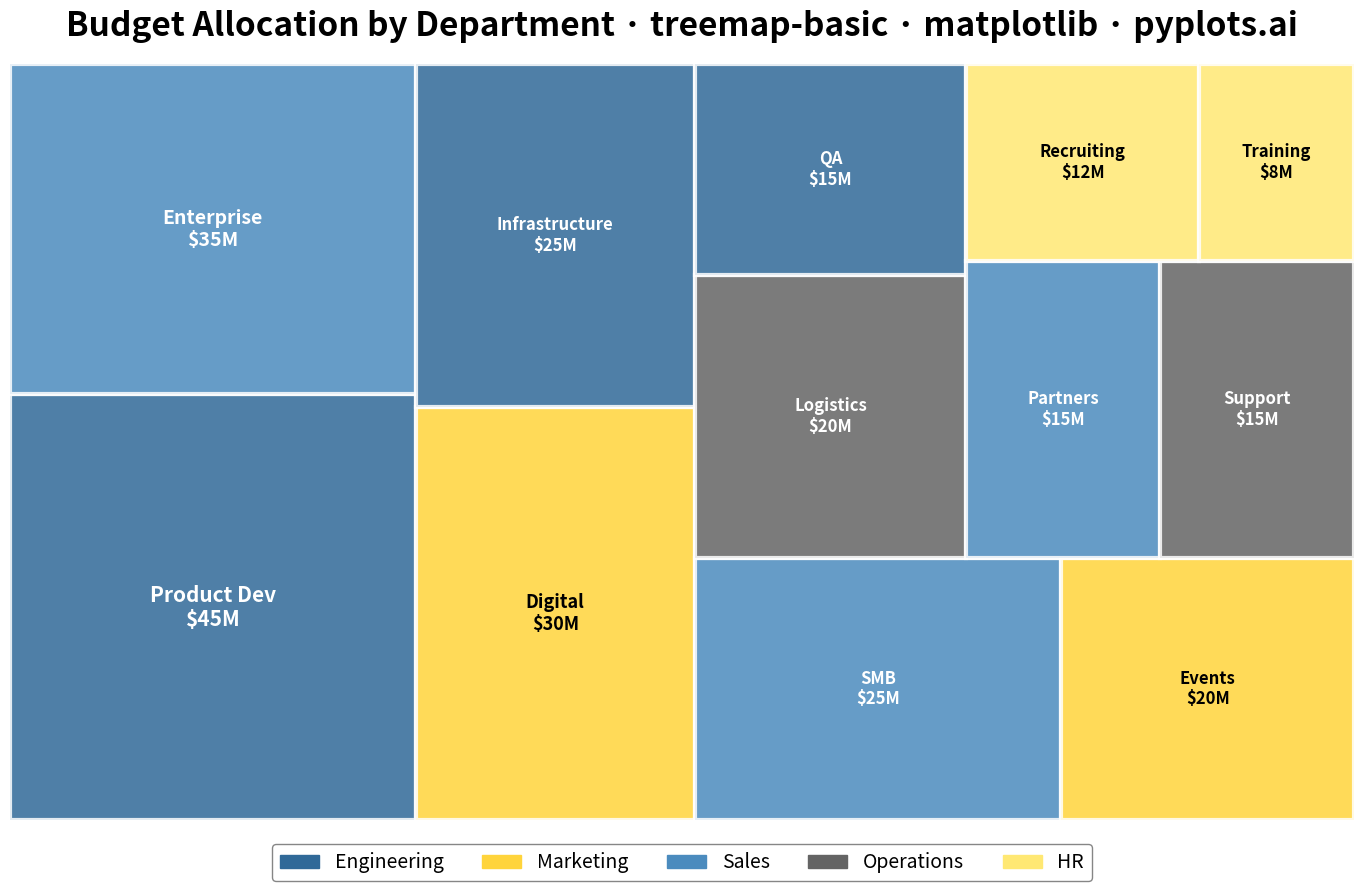

Source code (Python):
"""
treemap-basic: Basic Treemap
Library: matplotlib
"""

import matplotlib.patches as mpatches
import matplotlib.pyplot as plt
from matplotlib.patches import Rectangle


# Data - Budget allocation by department and project
data = [
    ("Engineering", "Product Dev", 45),
    ("Sales", "Enterprise", 35),
    ("Marketing", "Digital", 30),
    ("Engineering", "Infrastructure", 25),
    ("Sales", "SMB", 25),
    ("Marketing", "Events", 20),
    ("Operations", "Logistics", 20),
    ("Engineering", "QA", 15),
    ("Sales", "Partners", 15),
    ("Operations", "Support", 15),
    ("HR", "Recruiting", 12),
    ("HR", "Training", 8),
]

# Extract sorted data (already sorted by value descending)
categories = [d[0] for d in data]
subcategories = [d[1] for d in data]
values = [d[2] for d in data]

# Color mapping for main categories
category_colors = {
    "Engineering": "#306998",  # Python Blue
    "Marketing": "#FFD43B",  # Python Yellow
    "Sales": "#4B8BBE",  # Light blue
    "Operations": "#646464",  # Gray
    "HR": "#FFE873",  # Light yellow
}

# Normalize values to fill a 160x90 area (matching figsize aspect ratio)
total = sum(values)
width, height = 160, 90
normalized = [v / total * width * height for v in values]

# Squarify algorithm - compute rectangle positions
# Uses slice-and-dice with aspect ratio optimization
rects = []
remaining = list(zip(normalized, range(len(normalized)), strict=True))
x, y, w, h = 0, 0, width, height

while remaining:
    # Lay out items in current strip
    strip_items = []
    strip_area = 0

    if w >= h:
        # Vertical strip
        for area, idx in remaining:
            strip_items.append((area, idx))
            strip_area += area
            strip_width = strip_area / h
            # Check if aspect ratios are getting worse
            if len(strip_items) > 1:
                aspects = [
                    max(strip_width / (a / strip_width), (a / strip_width) / strip_width) for a, _ in strip_items
                ]
                prev_aspects = []
                prev_area = strip_area - area
                if prev_area > 0:
                    prev_width = prev_area / h
                    prev_aspects = [
                        max(prev_width / (a / prev_width), (a / prev_width) / prev_width) for a, _ in strip_items[:-1]
                    ]
                if prev_aspects and max(aspects) > max(prev_aspects):
                    strip_items.pop()
                    strip_area -= area
                    break
        # Layout strip vertically
        strip_width = strip_area / h if h > 0 else 0
        cy = y
        for area, idx in strip_items:
            rect_h = area / strip_width if strip_width > 0 else 0
            rects.append((x, cy, strip_width, rect_h, idx))
            cy += rect_h
        x += strip_width
        w -= strip_width
    else:
        # Horizontal strip
        for area, idx in remaining:
            strip_items.append((area, idx))
            strip_area += area
            strip_height = strip_area / w
            if len(strip_items) > 1:
                aspects = [
                    max(strip_height / (a / strip_height), (a / strip_height) / strip_height) for a, _ in strip_items
                ]
                prev_aspects = []
                prev_area = strip_area - area
                if prev_area > 0:
                    prev_height = prev_area / w
                    prev_aspects = [
                        max(prev_height / (a / prev_height), (a / prev_height) / prev_height)
                        for a, _ in strip_items[:-1]
                    ]
                if prev_aspects and max(aspects) > max(prev_aspects):
                    strip_items.pop()
                    strip_area -= area
                    break
        # Layout strip horizontally
        strip_height = strip_area / w if w > 0 else 0
        cx = x
        for area, idx in strip_items:
            rect_w = area / strip_height if strip_height > 0 else 0
            rects.append((cx, y, rect_w, strip_height, idx))
            cx += rect_w
        y += strip_height
        h -= strip_height

    # Remove placed items
    placed_indices = {idx for _, idx in strip_items}
    remaining = [(a, i) for a, i in remaining if i not in placed_indices]

# Create plot (4800x2700 px)
fig, ax = plt.subplots(figsize=(16, 9))

# Draw rectangles
for rx, ry, rw, rh, idx in rects:
    color = category_colors[categories[idx]]
    rect = Rectangle((rx, ry), rw, rh, facecolor=color, edgecolor="white", linewidth=3, alpha=0.85)
    ax.add_patch(rect)

    # Add label for larger rectangles
    area = rw * rh
    if area > 150:
        # Choose text color based on background brightness
        text_color = "white" if color in ["#306998", "#4B8BBE", "#646464"] else "black"
        fontsize = min(18, max(12, int(area**0.35)))

        label = f"{subcategories[idx]}\n${values[idx]}M"
        ax.text(
            rx + rw / 2,
            ry + rh / 2,
            label,
            ha="center",
            va="center",
            fontsize=fontsize,
            fontweight="bold",
            color=text_color,
        )

# Set axis limits and remove axes
ax.set_xlim(0, width)
ax.set_ylim(0, height)
ax.axis("off")
ax.set_aspect("equal")

# Title
ax.set_title(
    "Budget Allocation by Department · treemap-basic · matplotlib · pyplots.ai", fontsize=24, fontweight="bold", pad=20
)

# Legend for categories (horizontal at bottom to avoid overlap with treemap)
legend_handles = [mpatches.Patch(color=color, label=cat) for cat, color in category_colors.items()]
ax.legend(
    handles=legend_handles,
    loc="upper center",
    fontsize=14,
    framealpha=0.95,
    edgecolor="gray",
    ncol=5,
    bbox_to_anchor=(0.5, -0.02),
)

plt.tight_layout()
plt.savefig("plot.png", dpi=300, bbox_inches="tight", facecolor="white")
